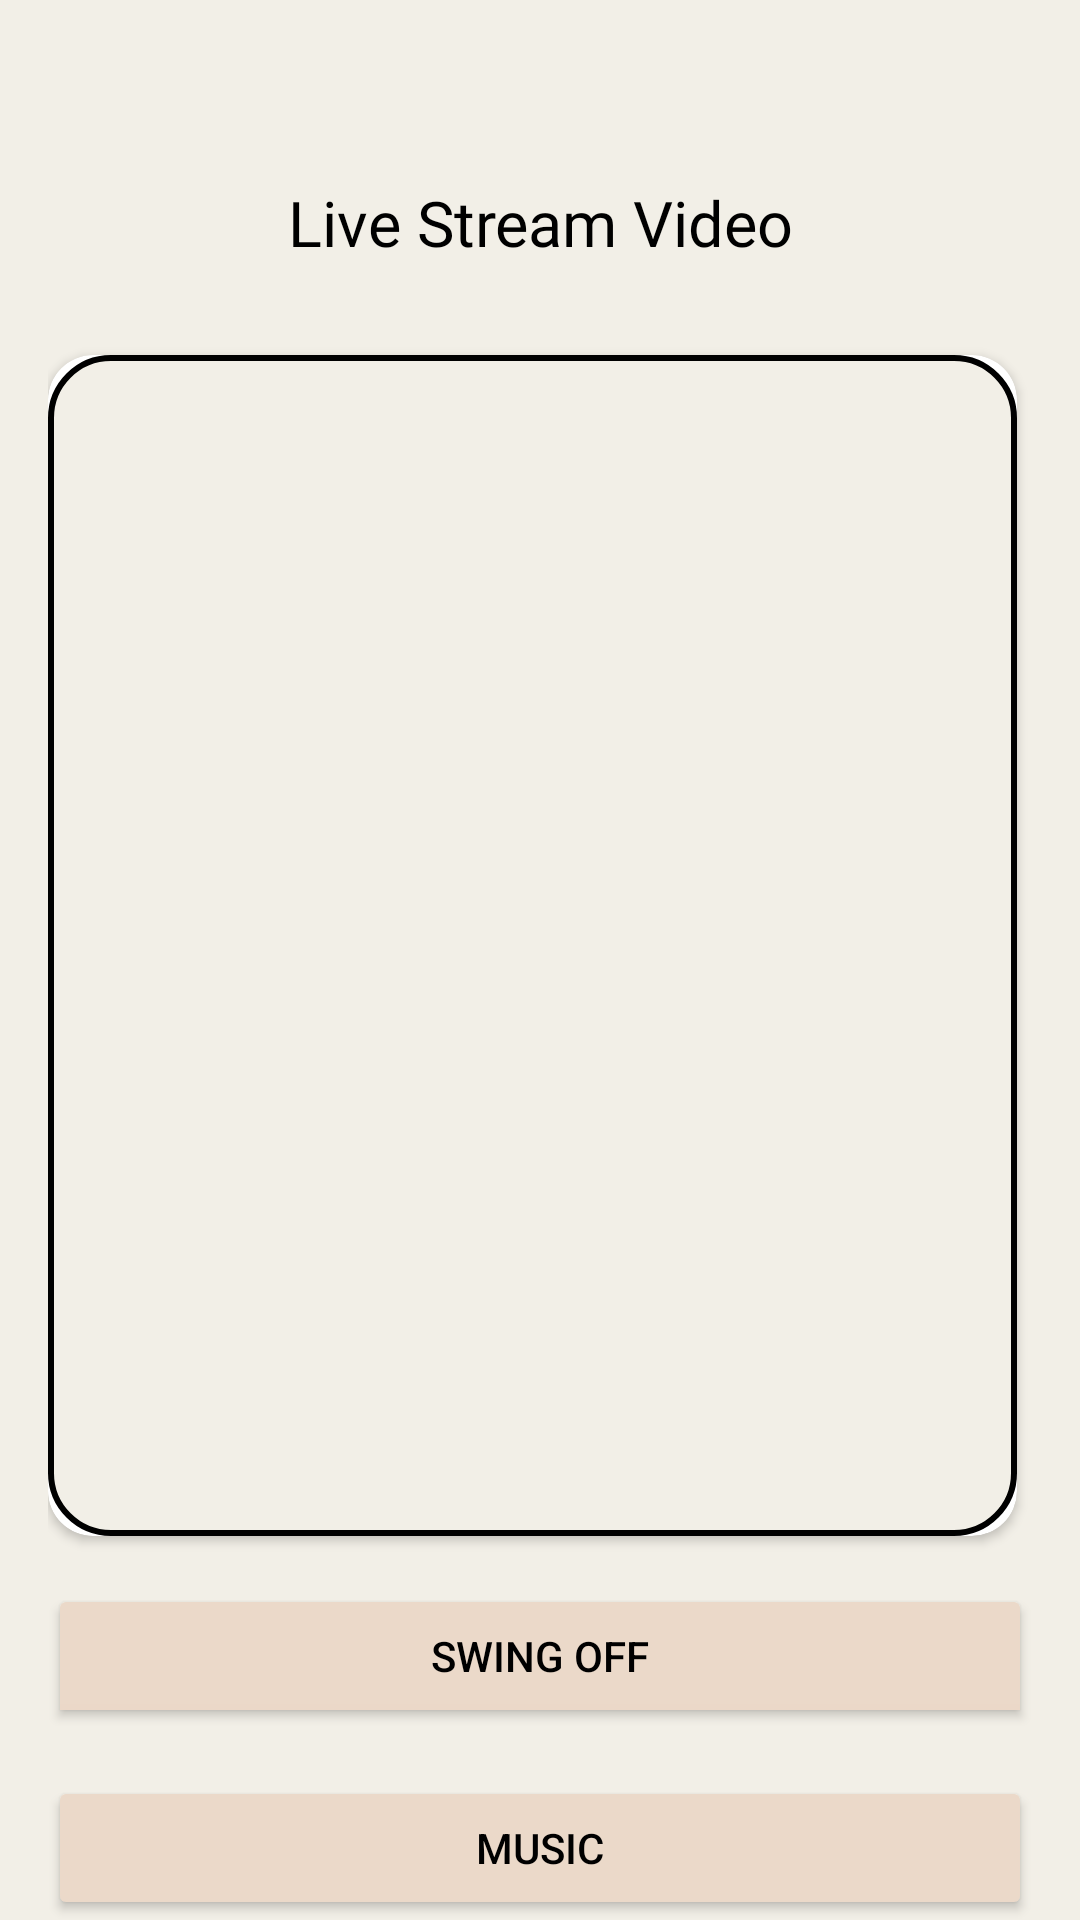

Android layout source for this screen:
<!-- AndroidManifest.xml: application theme Theme.BabyCradle -->
<!-- res/layout/activity_live.xml -->
<?xml version="1.0" encoding="utf-8"?>
<RelativeLayout xmlns:android="http://schemas.android.com/apk/res/android"
    xmlns:app="http://schemas.android.com/apk/res-auto"
    xmlns:tools="http://schemas.android.com/tools"
    android:layout_width="match_parent"
    android:layout_height="match_parent"
    android:background="@color/purple_200"
    tools:context=".LiveActivity">


    <RelativeLayout
        android:layout_width="match_parent"
        android:layout_height="wrap_content">

        <ImageButton
            android:id="@+id/btnBack"
            android:layout_width="64dp"
            android:layout_height="64dp"
            android:background="@drawable/ic_baseline_arrow_back" />

    </RelativeLayout>

    <LinearLayout
        android:layout_width="match_parent"
        android:layout_height="wrap_content"
        android:layout_alignParentTop="true"
        android:layout_marginHorizontal="16dp"
        android:layout_marginTop="60dp"
        android:orientation="vertical">

        <TextView
            android:layout_width="match_parent"
            android:layout_height="wrap_content"
            android:fontFamily="@font/verdanab"
            android:gravity="center"
            android:text="Live Stream Video"
            android:textColor="@color/black"
            android:textSize="21sp" />

        <androidx.cardview.widget.CardView
            android:layout_width="match_parent"
            android:layout_height="match_parent"
            android:layout_marginTop="30dp"
            android:layout_marginEnd="5dp"
            android:layout_weight="1"
            android:clickable="true"
            app:cardCornerRadius="15dp"
            android:foreground="?android:attr/selectableItemBackground">

            <LinearLayout
                android:layout_width="match_parent"
                android:layout_height="match_parent"
                android:background="@drawable/rectangle_round_cream_border_black"
                android:gravity="center"
                android:orientation="vertical"
                android:padding="5dp">
                <ImageView
                    android:id="@+id/imgLive"
                    android:layout_width="wrap_content"
                    android:layout_height="450dp" />



            </LinearLayout>
        </androidx.cardview.widget.CardView>

        <ToggleButton
            android:id="@+id/tglSwing"
            android:layout_width="match_parent"
            android:layout_height="wrap_content"
            android:textOn="Swing ON"
            android:textOff="Swing OFF"
            android:layout_marginTop="16dp"
            android:layout_gravity="center"
            android:textColor="@color/black"
            android:backgroundTint="@color/cream2"
            android:paddingHorizontal="24dp"
            android:elevation="4dp"/>

        <Button
            android:id="@+id/btnMusic"
            android:layout_width="match_parent"
            android:layout_height="wrap_content"
            android:text="Music"
            android:layout_marginTop="16dp"
            android:layout_gravity="center"
            android:textColor="@color/black"
            android:backgroundTint="@color/cream2"
            android:paddingHorizontal="24dp"
            android:elevation="4dp"/>


    </LinearLayout>

</RelativeLayout>
<!-- resources referenced by this layout -->
<resources>
  <color name="black">#FF000000</color>
  <color name="cream2">#ebd9c9</color>
  <color name="purple_200">#f2efe7</color>
  <!-- drawable rectangle_round_cream_border_black (drawable) -->
  <shape android:shape="rectangle" xmlns:android="http://schemas.android.com/apk/res/android">
  
          <stroke
              android:width="2dp"
              android:color="@color/black" />
  
      <corners
          android:topLeftRadius="20dp"
          android:bottomLeftRadius="20dp"
          android:bottomRightRadius="20dp"
          android:topRightRadius="20dp"/>
  
      <gradient
          android:angle="135"
          android:centerColor="@color/purple_200"
          android:endColor="@color/purple_200"
          android:startColor="@color/purple_200"
          android:type="linear" />
  </shape>
  <style name="Theme.BabyCradle" parent="Theme.MaterialComponents.DayNight.DarkActionBar">
          
          <item name="colorPrimary">@color/purple_500</item>
          <item name="colorPrimaryVariant">@color/purple_700</item>
          <item name="colorOnPrimary">@color/white</item>
          
          <item name="colorSecondary">@color/teal_200</item>
          <item name="colorSecondaryVariant">@color/teal_700</item>
          <item name="colorOnSecondary">@color/black</item>
          
          <item name="android:statusBarColor" tools:targetApi="l">?attr/colorPrimaryVariant</item>
          
      </style>
  <color name="purple_500">#f1988f</color>
  <color name="purple_700">#f16f62</color>
  <color name="white">#FFFFFFFF</color>
  <color name="teal_200">#FF03DAC5</color>
  <color name="teal_700">#FF018786</color>
</resources>
